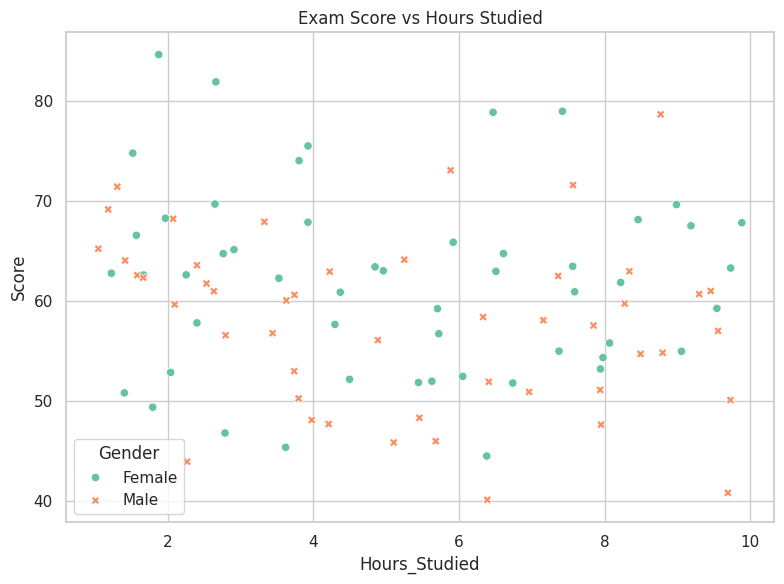

This chart was generated by the following Python code:
import seaborn as sns
import matplotlib.pyplot as plt
import pandas as pd
import numpy as np

# Generate sample data
np.random.seed(42)
df = pd.DataFrame({
    'Hours_Studied': np.random.uniform(1, 10, 100),
    'Score': np.random.normal(60, 10, 100),
    'Gender': np.random.choice(['Male', 'Female'], 100)
})

# Create advanced scatter plot using Seaborn
sns.set(style="whitegrid")
plt.figure(figsize=(8, 6))
sns.scatterplot(data=df, x='Hours_Studied', y='Score', hue='Gender', style='Gender', palette='Set2')
plt.title('Exam Score vs Hours Studied')
plt.tight_layout()
plt.show()
